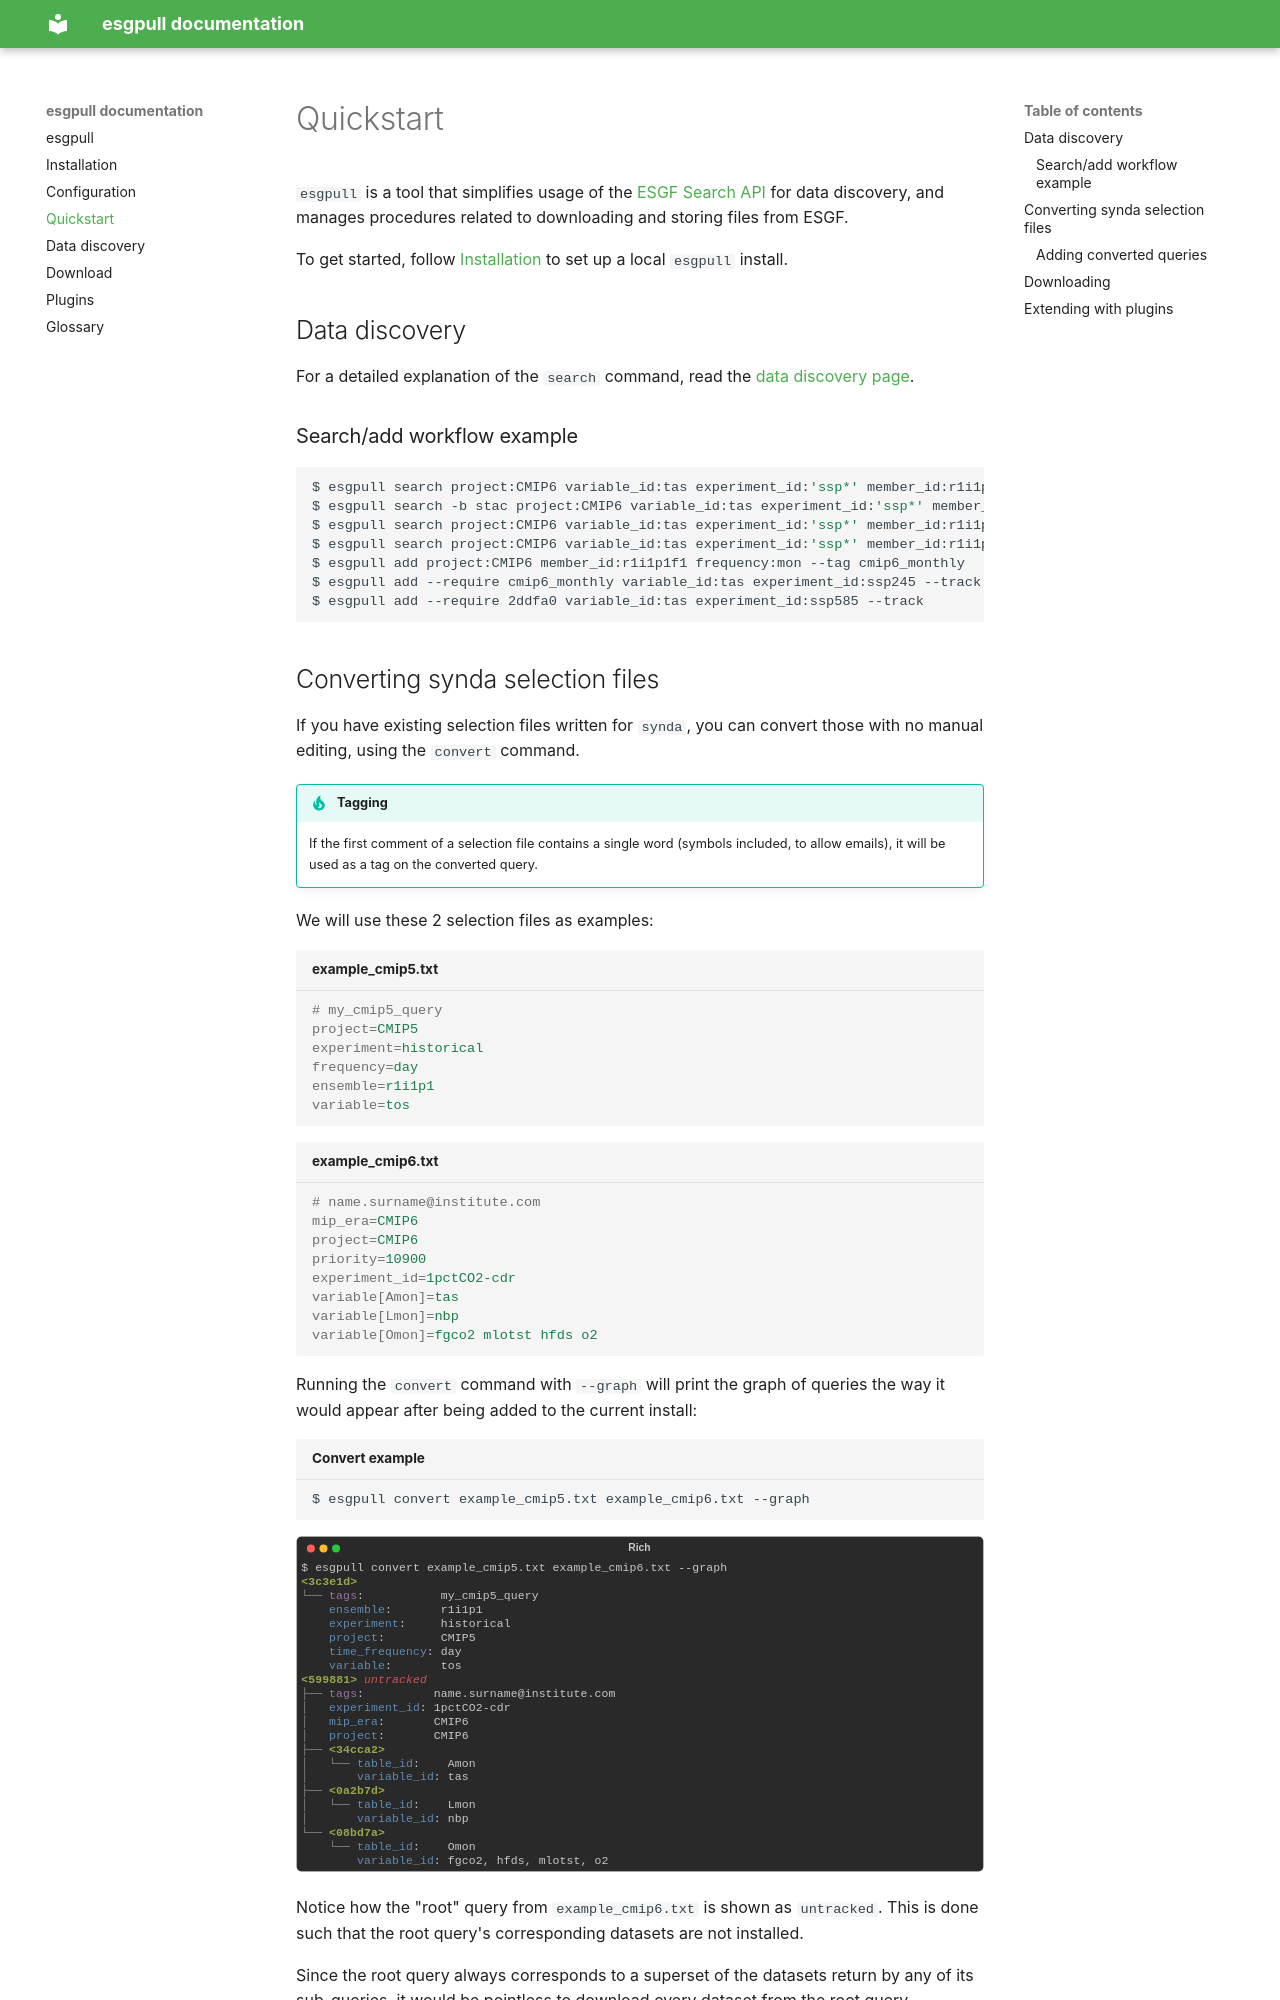

repository: ESGF/esgf-download · page: quickstart/index.html · generator: mkdocs

`esgpull` is a tool that simplifies usage of the [ESGF Search API] for data discovery, and manages procedures related to downloading and storing files from ESGF.

Before anything, make sure `esgpull` is correctly [installed](../installation).

!!! Glossary

    __Dataset__
    : collection of _files_. Described by metadata that follows its project's conventions.

    __Facet__
    : basic element of a dataset's _metadata_. Pair of strings in the form `name:value`, equivalent to a python dictionary's item.
